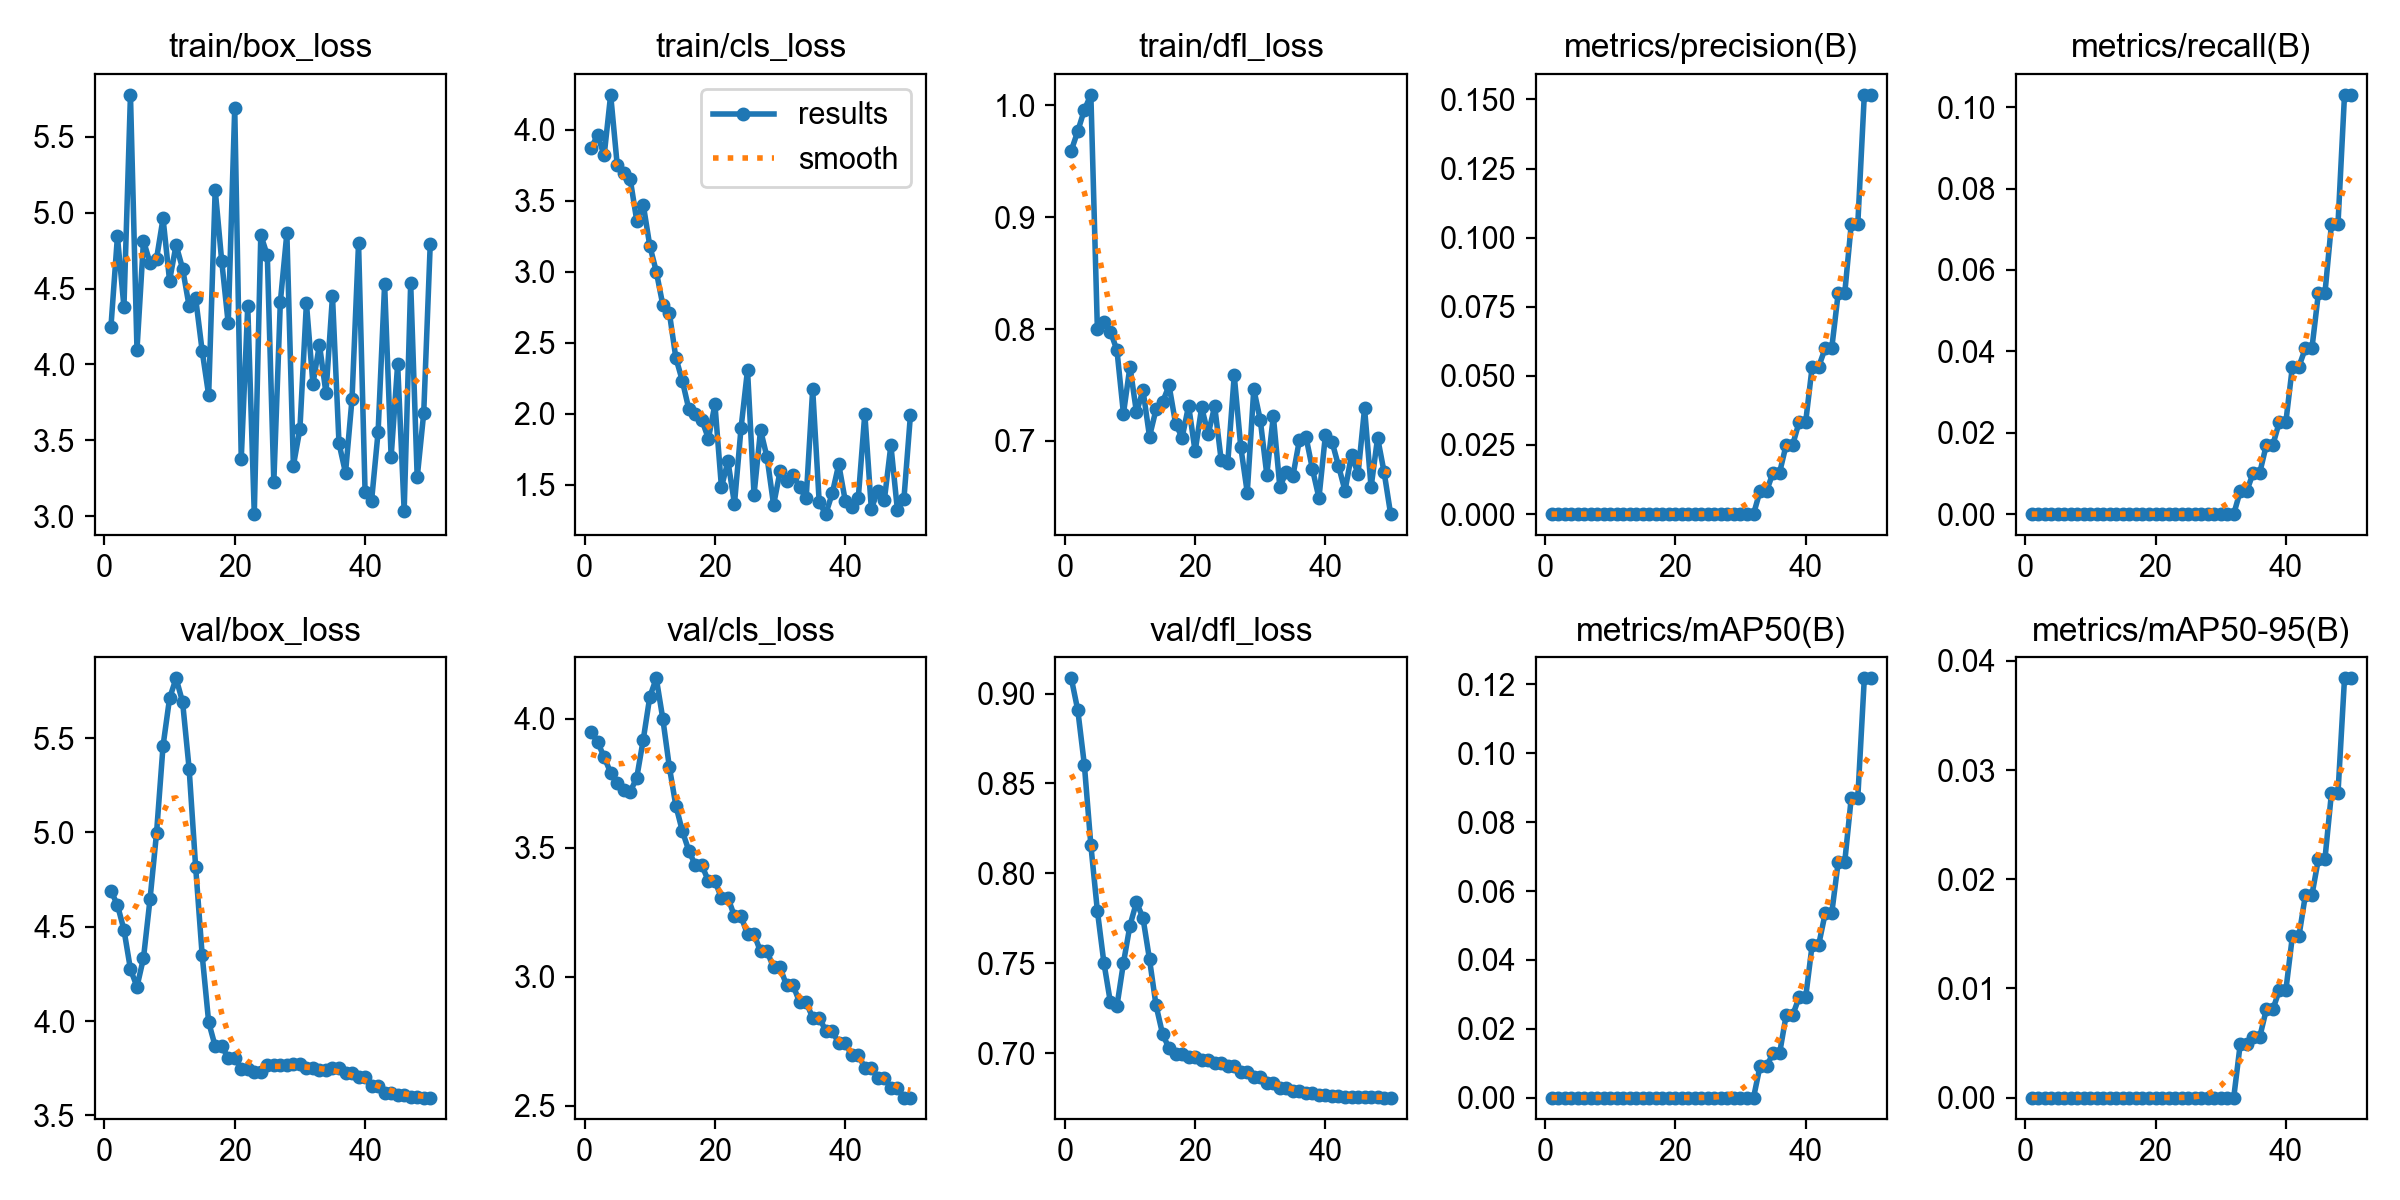

Values plotted in this chart, from the file beside it:
epoch, time, train/box_loss, train/cls_loss, train/dfl_loss, metrics/precision(B), metrics/recall(B), metrics/mAP50(B), metrics/mAP50-95(B), val/box_loss, val/cls_loss, val/dfl_loss, lr/pg0, lr/pg1, lr/pg2
1, 9.937, 4.245, 3.872, 0.9596, 0, 0, 0, 0, 4.691, 3.947, 0.9084, 0, 0, 0
2, 18.2, 4.844, 3.959, 0.9771, 0, 0, 0, 0, 4.616, 3.91, 0.8906, 1.9604e-05, 1.9604e-05, 1.9604e-05
3, 25.65, 4.379, 3.817, 0.9959, 0, 0, 0, 0, 4.484, 3.851, 0.8605, 3.8416e-05, 3.8416e-05, 3.8416e-05
4, 34.9, 5.777, 4.245, 1.009, 0, 0, 0, 0, 4.275, 3.791, 0.8157, 5.6436e-05, 5.6436e-05, 5.6436e-05
5, 42.88, 4.098, 3.754, 0.8002, 0, 0, 0, 0, 4.182, 3.749, 0.7792, 7.3664e-05, 7.3664e-05, 7.3664e-05
6, 53.21, 4.815, 3.691, 0.8063, 0, 0, 0, 0, 4.334, 3.723, 0.7504, 9.01e-05, 9.01e-05, 9.01e-05
7, 63.39, 4.67, 3.651, 0.7978, 0, 0, 0, 0, 4.645, 3.717, 0.7283, 0.0001057, 0.0001057, 0.0001057
8, 73.15, 4.696, 3.36, 0.7813, 0, 0, 0, 0, 4.996, 3.771, 0.7263, 0.0001206, 0.0001206, 0.0001206
9, 83.47, 4.963, 3.472, 0.7244, 0, 0, 0, 0, 5.458, 3.919, 0.7502, 0.0001347, 0.0001347, 0.0001347
10, 91, 4.553, 3.183, 0.7665, 0, 0, 0, 0, 5.71, 4.084, 0.7711, 0.0001479, 0.0001479, 0.0001479
11, 100.5, 4.787, 3, 0.7255, 0, 0, 0, 0, 5.817, 4.157, 0.784, 0.0001604, 0.0001604, 0.0001604
12, 111, 4.632, 2.766, 0.7454, 0, 0, 0, 0, 5.691, 4, 0.7752, 0.0001721, 0.0001721, 0.0001721
13, 119.6, 4.384, 2.712, 0.7039, 0, 0, 0, 0, 5.338, 3.814, 0.7522, 0.000183, 0.000183, 0.000183
14, 131.3, 4.438, 2.393, 0.7282, 0, 0, 0, 0, 4.818, 3.663, 0.7267, 0.0001931, 0.0001931, 0.0001931
15, 141, 4.09, 2.231, 0.7346, 0, 0, 0, 0, 4.351, 3.564, 0.7108, 0.0002024, 0.0002024, 0.0002024
16, 150.2, 3.798, 2.03, 0.7497, 0, 0, 0, 0, 3.994, 3.488, 0.7028, 0.0002109, 0.0002109, 0.0002109
17, 161.9, 5.152, 2, 0.7156, 0, 0, 0, 0, 3.867, 3.431, 0.6998, 0.0002186, 0.0002186, 0.0002186
18, 171.2, 4.683, 1.954, 0.7029, 0, 0, 0, 0, 3.867, 3.431, 0.6998, 0.0002256, 0.0002256, 0.0002256
19, 182.2, 4.271, 1.824, 0.7316, 0, 0, 0, 0, 3.805, 3.371, 0.6981, 0.0002317, 0.0002317, 0.0002317
20, 193.4, 5.691, 2.066, 0.6906, 0, 0, 0, 0, 3.805, 3.371, 0.6981, 0.000237, 0.000237, 0.000237
21, 201.7, 3.378, 1.482, 0.7301, 0, 0, 0, 0, 3.746, 3.305, 0.6964, 0.0002416, 0.0002416, 0.0002416
22, 211.4, 4.385, 1.664, 0.7061, 0, 0, 0, 0, 3.746, 3.305, 0.6964, 0.0002454, 0.0002454, 0.0002454
23, 218.7, 3.014, 1.364, 0.7311, 0, 0, 0, 0, 3.732, 3.234, 0.6948, 0.0002483, 0.0002483, 0.0002483
24, 228.1, 4.853, 1.895, 0.6828, 0, 0, 0, 0, 3.732, 3.234, 0.6948, 0.0002505, 0.0002505, 0.0002505
25, 237.7, 4.719, 2.308, 0.68, 0, 0, 0, 0, 3.765, 3.164, 0.6929, 0.0002519, 0.0002519, 0.0002519
26, 245.8, 3.225, 1.429, 0.7587, 0, 0, 0, 0, 3.765, 3.164, 0.6929, 0.0002525, 0.0002525, 0.0002525
27, 255.2, 4.413, 1.884, 0.6948, 0, 0, 0, 0, 3.768, 3.098, 0.6897, 0.0002523, 0.0002523, 0.0002523
28, 266.6, 4.864, 1.692, 0.6539, 0, 0, 0, 0, 3.768, 3.098, 0.6897, 0.0002513, 0.0002513, 0.0002513
29, 275.2, 3.333, 1.357, 0.7463, 0, 0, 0, 0, 3.772, 3.035, 0.6871, 0.0002495, 0.0002495, 0.0002495
30, 283.1, 3.573, 1.595, 0.7187, 0, 0, 0, 0, 3.772, 3.035, 0.6871, 0.000247, 0.000247, 0.000247
31, 294.1, 4.404, 1.529, 0.6699, 0, 0, 0, 0, 3.752, 2.966, 0.6836, 0.0002436, 0.0002436, 0.0002436
32, 303.8, 3.872, 1.565, 0.7224, 0, 0, 0, 0, 3.752, 2.966, 0.6836, 0.0002394, 0.0002394, 0.0002394
33, 312.2, 4.131, 1.48, 0.6589, 0.00833, 0.00566, 0.00915, 0.00491, 3.739, 2.9, 0.6807, 0.0002345, 0.0002345, 0.0002345
34, 322.3, 3.811, 1.404, 0.6726, 0.00833, 0.00566, 0.00915, 0.00491, 3.739, 2.9, 0.6807, 0.0002288, 0.0002288, 0.0002288
35, 330.6, 4.45, 2.171, 0.6686, 0.015, 0.01019, 0.01286, 0.00557, 3.753, 2.841, 0.6789, 0.0002222, 0.0002222, 0.0002222
36, 339.1, 3.48, 1.376, 0.7009, 0.015, 0.01019, 0.01286, 0.00557, 3.753, 2.841, 0.6789, 0.0002149, 0.0002149, 0.0002149
37, 348.2, 3.285, 1.292, 0.7039, 0.025, 0.01699, 0.02388, 0.00807, 3.727, 2.79, 0.6782, 0.0002068, 0.0002068, 0.0002068
38, 356.4, 3.774, 1.438, 0.6749, 0.025, 0.01699, 0.02388, 0.00807, 3.727, 2.79, 0.6782, 0.0001979, 0.0001979, 0.0001979
39, 365.8, 4.799, 1.643, 0.6491, 0.03333, 0.02265, 0.02919, 0.00984, 3.703, 2.741, 0.677, 0.0001882, 0.0001882, 0.0001882
40, 374.6, 3.162, 1.386, 0.7056, 0.03333, 0.02265, 0.02919, 0.00984, 3.703, 2.741, 0.677, 0.0001777, 0.0001777, 0.0001777
41, 383.3, 3.102, 1.345, 0.6995, 0.05333, 0.03624, 0.0444, 0.01477, 3.657, 2.695, 0.6766, 0.0001664, 0.0001664, 0.0001664
42, 392.4, 3.555, 1.407, 0.6778, 0.05333, 0.03624, 0.0444, 0.01477, 3.657, 2.695, 0.6766, 0.0001543, 0.0001543, 0.0001543
43, 400.4, 4.528, 2, 0.6555, 0.06, 0.04077, 0.05354, 0.01856, 3.621, 2.647, 0.6758, 0.0001415, 0.0001415, 0.0001415
44, 408.9, 3.39, 1.329, 0.6877, 0.06, 0.04077, 0.05354, 0.01856, 3.621, 2.647, 0.6758, 0.0001278, 0.0001278, 0.0001278
45, 417.2, 4.002, 1.457, 0.6706, 0.08, 0.05436, 0.06852, 0.02187, 3.61, 2.607, 0.6759, 0.0001133, 0.0001133, 0.0001133
46, 425.4, 3.036, 1.392, 0.7291, 0.08, 0.05436, 0.06852, 0.02187, 3.61, 2.607, 0.6759, 9.81e-05, 9.81e-05, 9.81e-05
47, 433.5, 4.536, 1.778, 0.6587, 0.105, 0.07135, 0.08717, 0.02792, 3.6, 2.568, 0.6756, 8.2064e-05, 8.2064e-05, 8.2064e-05
48, 441.4, 3.256, 1.322, 0.7028, 0.105, 0.07135, 0.08717, 0.02792, 3.6, 2.568, 0.6756, 6.5236e-05, 6.5236e-05, 6.5236e-05
49, 449.1, 3.679, 1.399, 0.6721, 0.1517, 0.1031, 0.1218, 0.0384, 3.594, 2.531, 0.6754, 4.7616e-05, 4.7616e-05, 4.7616e-05
50, 456.7, 4.793, 1.989, 0.6346, 0.1517, 0.1031, 0.1218, 0.0384, 3.594, 2.531, 0.6754, 2.9204e-05, 2.9204e-05, 2.9204e-05
